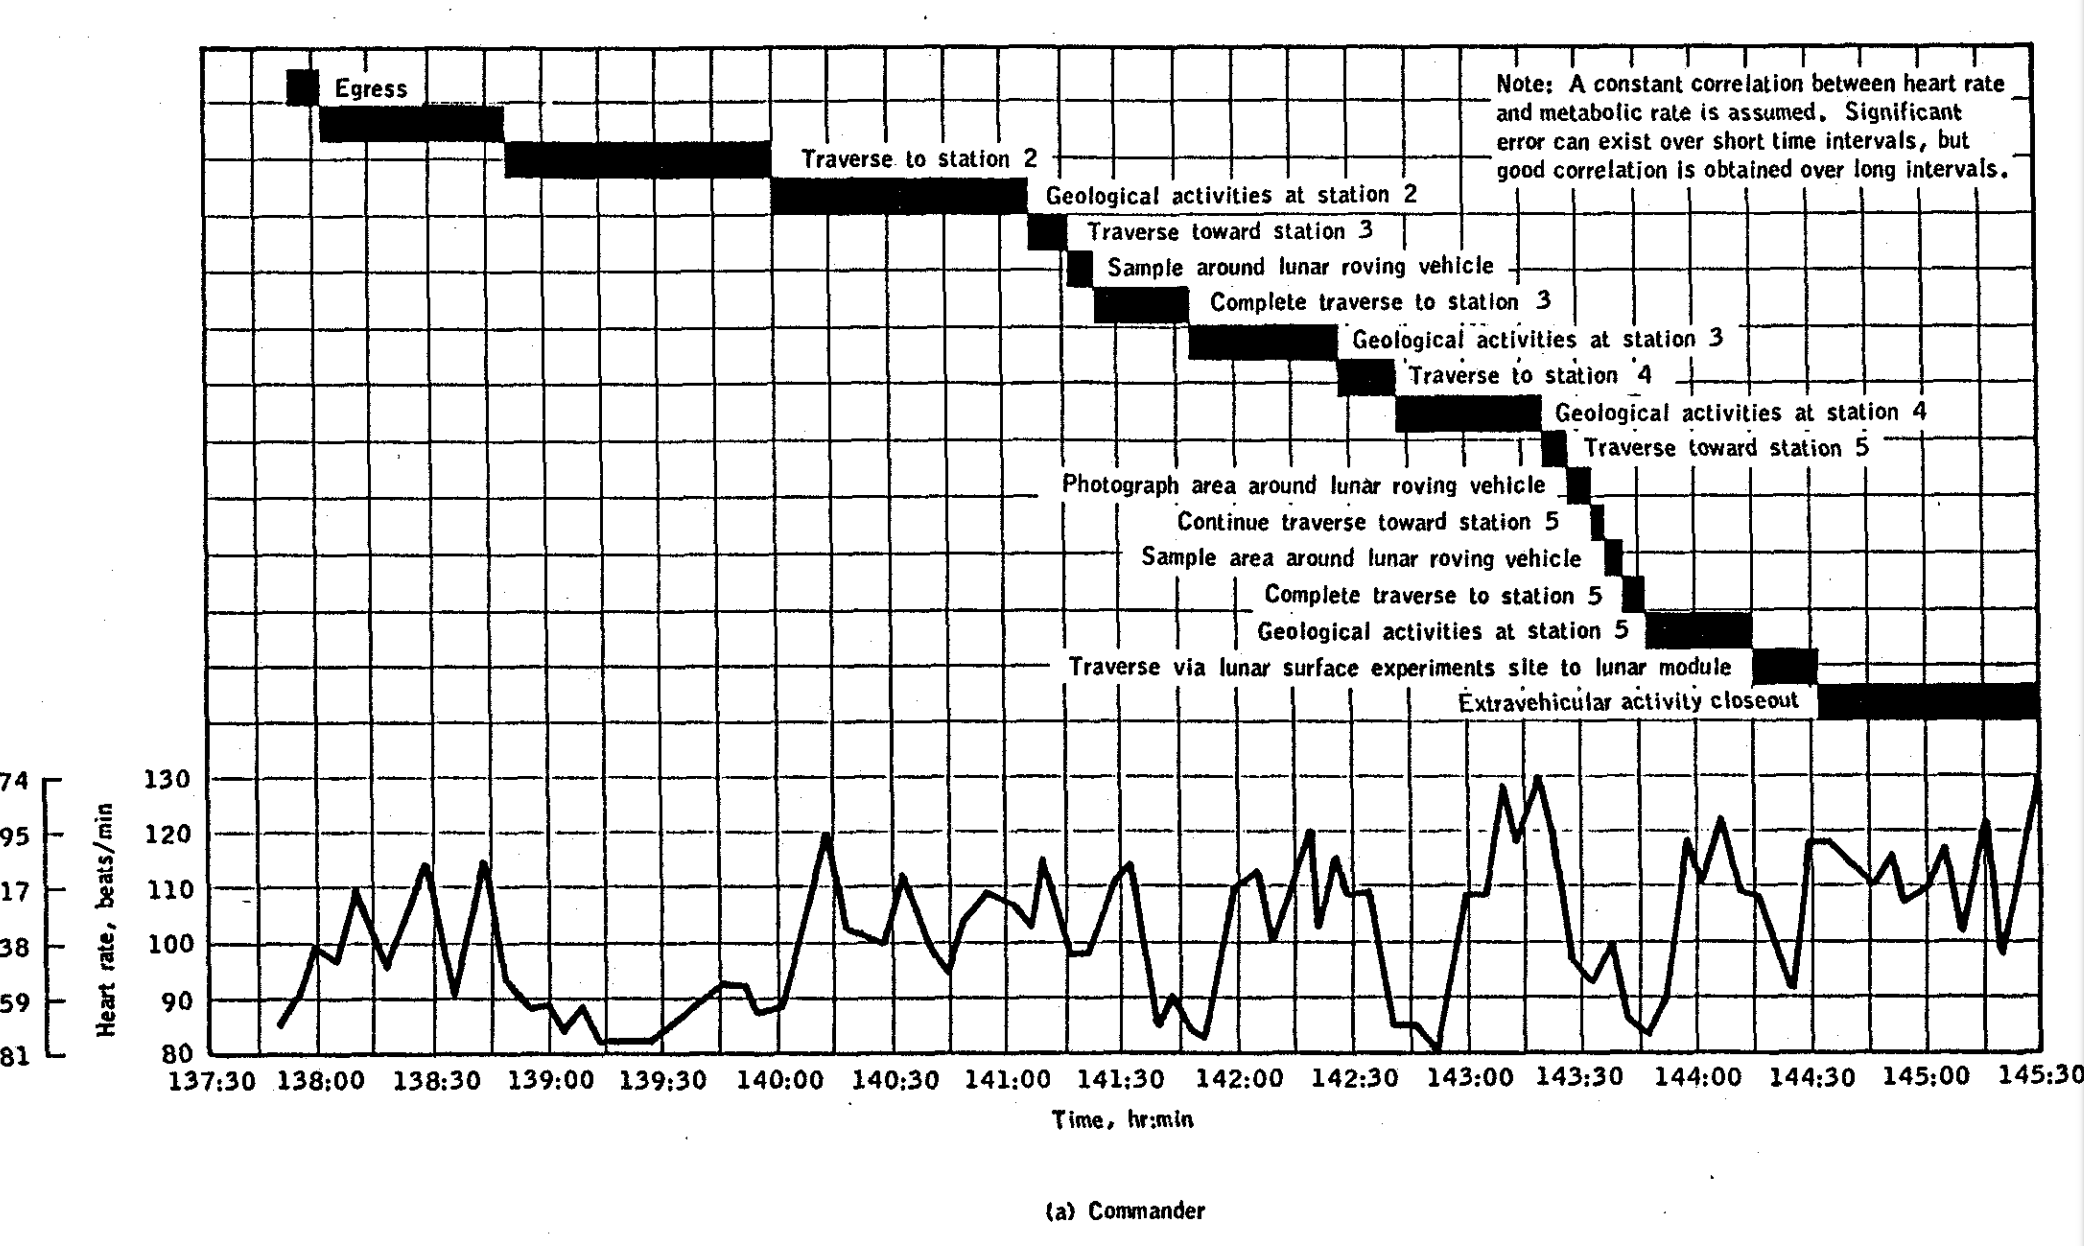

The data file committed next to this chart (first rows):
Series 1:
137.8, 85.19
137.9, 90.13
138, 98.91
138.1, 96.89
138.2, 109.5
138.3, 95.76
138.5, 114.1
138.6, 91.34
138.7, 114.2
138.8, 93.69
138.9, 88.19
139, 88.73
139.1, 84.33
139.1, 88.35
139.2, 82.11
139.4, 82.27
139.7, 92.49
139.9, 92.3
139.9, 87.17
140, 88.25
140.2, 119.7
140.3, 102.9
140.5, 100.1
140.5, 111.8
140.7, 99.17
140.7, 95.13
140.8, 104.1
140.9, 109.2
141, 106.8
141.1, 103.2
141.1, 114.7
141.3, 98.01
141.3, 98
141.5, 111.4
141.5, 114.1
141.6, 85.33
141.7, 89.9
141.8, 85.13
141.8, 82.93
142, 110
142.1, 112.8
142.1, 100.8
142.3, 119.9
142.3, 103.2
142.4, 115.3
142.5, 108.7
142.6, 109
142.7, 84.85
142.8, 84.66
142.9, 80.62
143, 108.6
143.1, 108.8
143.2, 128.2
143.2, 119
143.3, 129.5
143.4, 97.04
143.5, 93
143.6, 99.22
143.7, 86.21
143.8, 83.45
... 18 more rows
